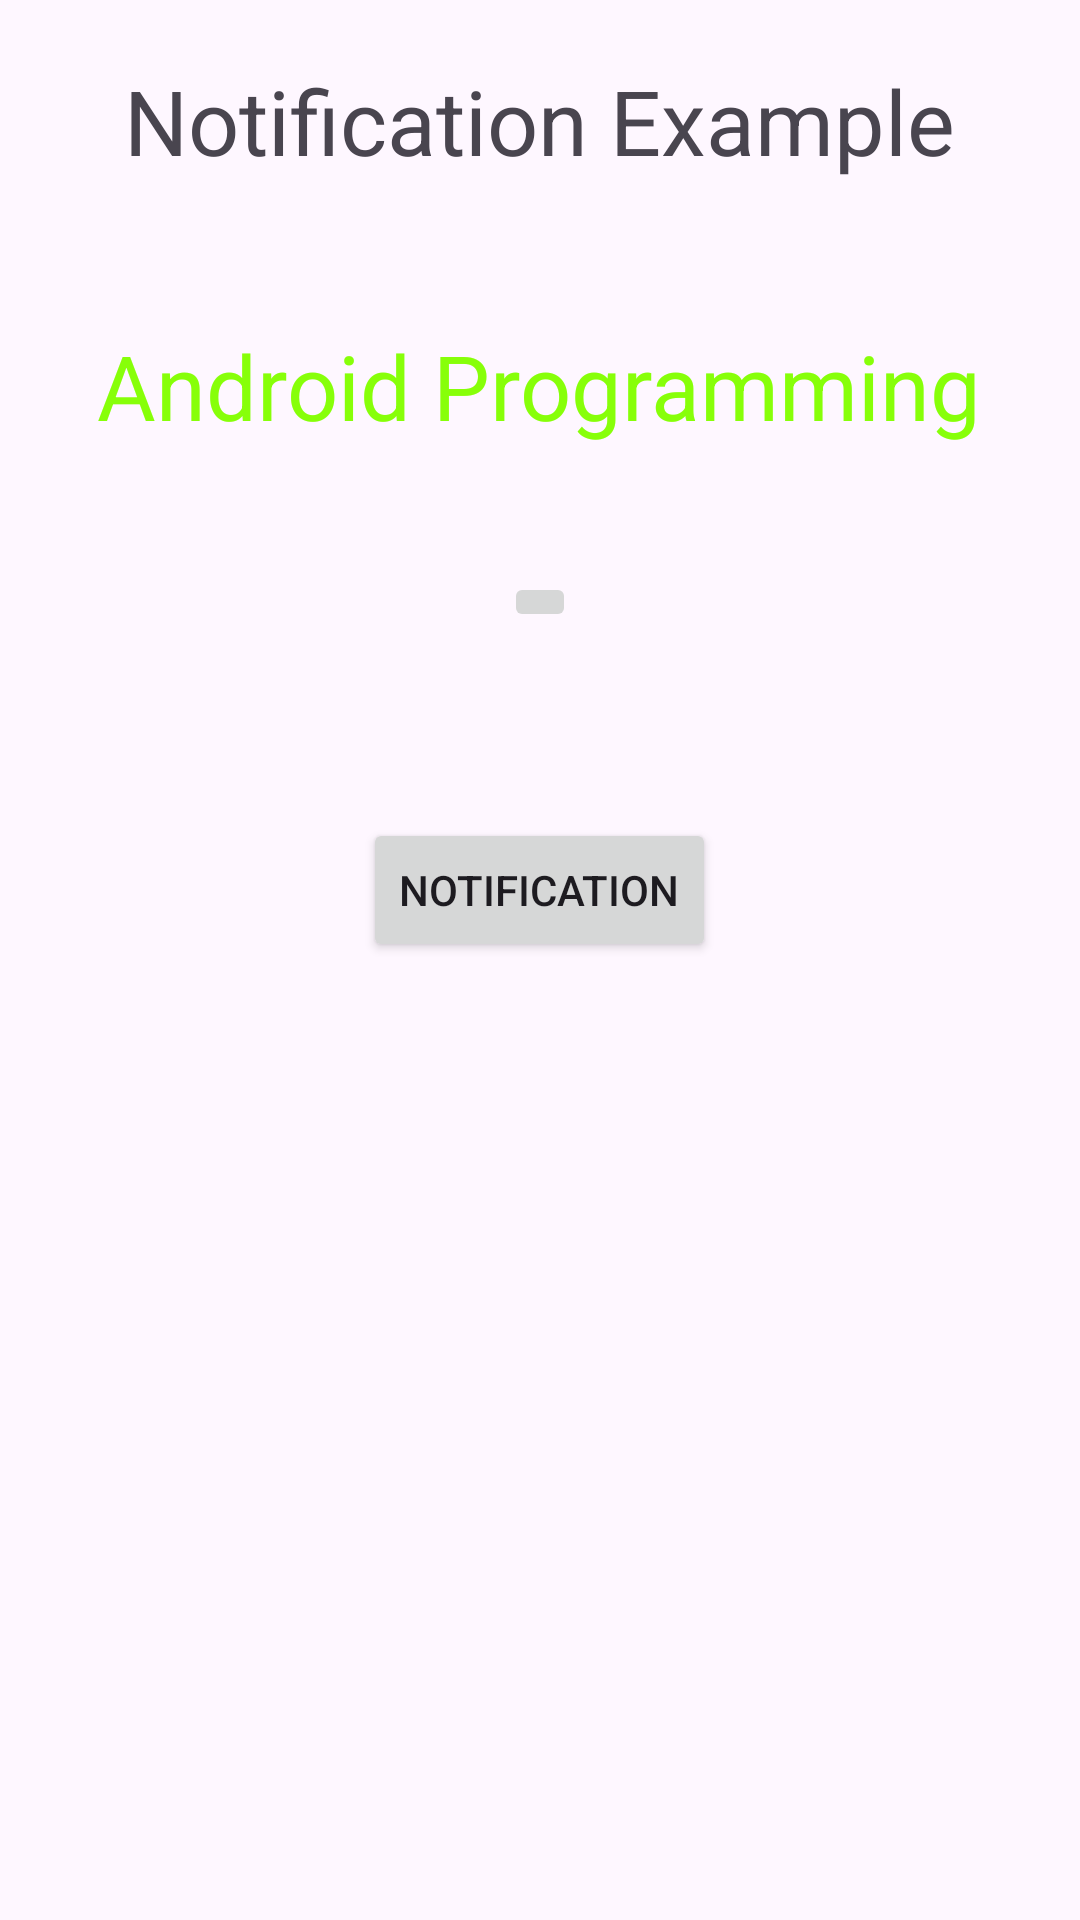

Reconstruct the res/layout file that produces this screen, plus the resources it refers to.
<!-- AndroidManifest.xml: application theme Theme.Ex11_notification -->
<!-- res/layout/activity_main.xml -->
<?xml version="1.0" encoding="utf-8"?>
<RelativeLayout
    xmlns:android="http://schemas.android.com/apk/res/android"
    xmlns:tools="http://schemas.android.com/tools"
    android:layout_width="match_parent"
    android:layout_height="match_parent"
    android:paddingBottom="20dp"
    android:paddingLeft="20dp"
    android:paddingRight="20dp"
    android:paddingTop="20dp"
    tools:context="MainActivity">
    <TextView
        android:id="@+id/textView1"
        android:layout_width="wrap_content"
        android:layout_height="wrap_content"
        android:text="Notification Example"

    android:layout_alignParentTop="true"
    android:layout_centerHorizontal="true"
    android:textSize="30dp" />
    <TextView
        android:id="@+id/textView2"
        android:layout_width="wrap_content"
        android:layout_height="wrap_content"
        android:text="Android Programming"
        android:textColor="#ff87ff09"
        android:textSize="30dp"
        android:layout_below="@+id/textView1"
        android:layout_centerHorizontal="true"
        android:layout_marginTop="48dp" />
    <ImageButton
        android:layout_width="wrap_content"
        android:layout_height="wrap_content"
        android:id="@+id/imageButton"
        android:src="@drawable/download"
        android:layout_below="@+id/textView2"
        android:layout_centerHorizontal="true"
        android:layout_marginTop="42dp" />
    <Button
        android:layout_width="wrap_content"
        android:layout_height="wrap_content"
        android:text="Notification"
        android:id="@+id/button"
        android:layout_marginTop="62dp"
        android:layout_below="@+id/imageButton"
        android:layout_centerHorizontal="true" />
</RelativeLayout>
<!-- resources referenced by this layout -->
<resources>
  <style name="Theme.Ex11_notification" parent="Base.Theme.Ex11_notification" />
  <style name="Base.Theme.Ex11_notification" parent="Theme.Material3.DayNight.NoActionBar">
          
          
      </style>
</resources>
